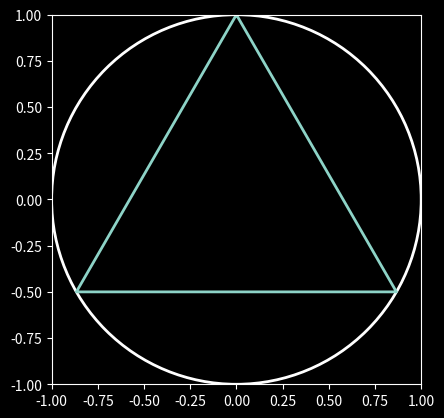

Recreate this plot in Python. (Note: this script raises an exception after producing the figure.)
import numpy as np
import matplotlib.pyplot as plt
SAMPLES=10000
plt.style.use('dark_background')

ax=plt.gca()
ax.set_aspect('equal', 'box')
ax.set_xlim((-1,1))
ax.set_ylim((-1,1))
def draw_circle_and_triangle(ax):
    # cerc de rază 1
    circle = plt.Circle((0, 0), 1, fill=False, linewidth=2)
    ax.add_patch(circle)

    # triunghi echilateral înscris
    angles = np.deg2rad([90, 210, 330, 90])  # închidem poligonul revenind la primul vârf
    x = np.cos(angles)
    y = np.sin(angles)
    ax.plot(x, y, linewidth=2)

draw_circle_and_triangle(ax)

rng = np.random.default_rng(42)
idx_vertex = rng.integers(0, 3)   # pune 0/1/2 ca să fixezi un vârf anume
A = V[idx_vertex]
ax.plot(A[0], A[1], 'o', ms=8)    # marchează vârful ales

thetas = rng.uniform(0, 2*np.pi, size=SAMPLES)
B = np.column_stack((np.cos(thetas), np.sin(thetas)))

L = np.linalg.norm(B - A, axis=1)
# 5) Verifică dacă L > sqrt(3) și estimează probabilitatea
long_mask = L > np.sqrt(3)
p_hat = long_mask.mean()
print(f"Estimare P(L > sqrt(3)) ≈ {p_hat:.3f}  (teoretic 1/3 ≈ {1/3:.3f})")

# 6) Desenează doar câteva coarde (verde = lungă, roșu = scurtă)
subset = rng.choice(SAMPLES, size=min(SHOW, SAMPLES), replace=False)
for i in subset:
    ax.plot([A[0], B[i,0]], [A[1], B[i,1]],
            linewidth=1, alpha=0.6,
            color=('lime' if long_mask[i] else 'crimson'))

ax.set_title("Coarde dintr-un vârf al triunghiului – simulare")
plt.show()
